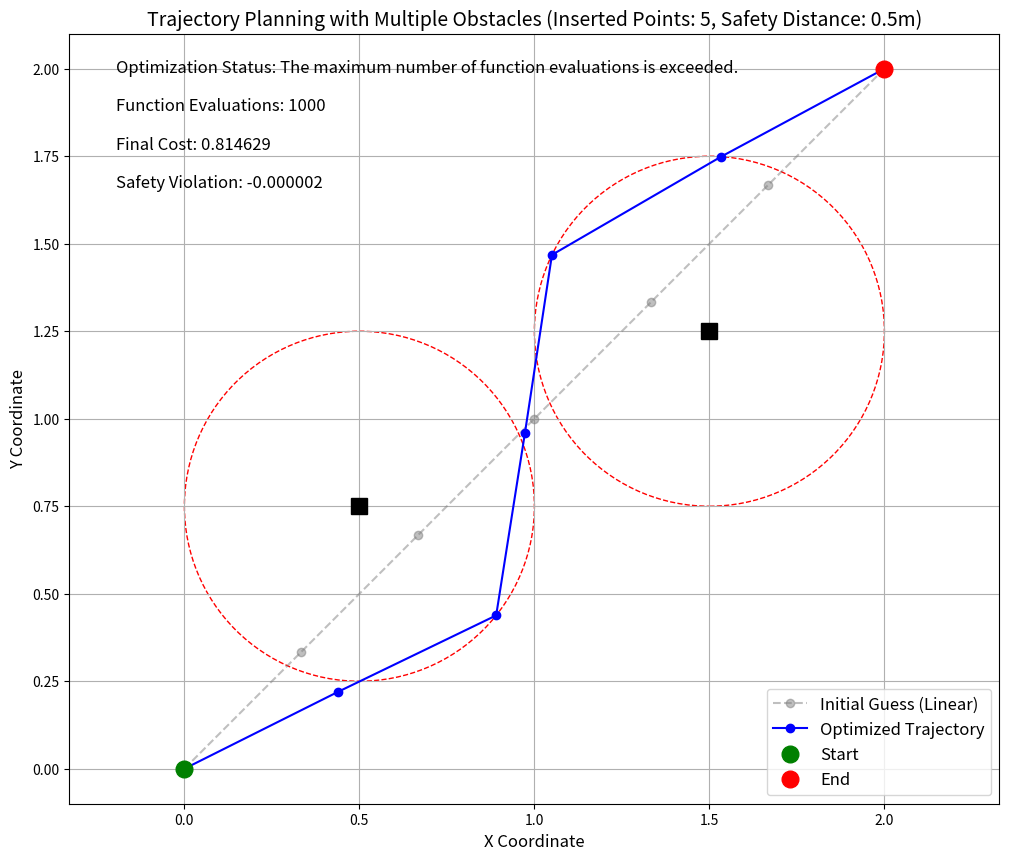

Generate this figure with matplotlib:
import numpy as np
import matplotlib.pyplot as plt
from scipy.optimize import least_squares
import time  

"""
问题参数
    起点位置, 目标点位置, 障碍序列, 安全距离, 代插入路径点数量
"""
start_pose = np.array([0, 0])
end_pose = np.array([2, 2])
obs_pose = np.array([[0.5, 0.75], [1.5, 1.25]])
safe_dis = 0.5
size = 5  


def compute_safety_violation(trajectory):
    """计算路径点到所有障碍的最小距离，评估安全约束违反程度"""
    min_dist = float('inf')
    for point in trajectory:
        # 计算到每个障碍物的距离，取最小值
        dist_to_obs = min(np.linalg.norm(point - obs) for obs in obs_pose)
        if dist_to_obs < min_dist:
            min_dist = dist_to_obs
    return min_dist - safe_dis  # 小于0表示存在安全约束违反

def objective_function(params, lambda_weight=100):
    """构建最小二乘问题的目标函数"""
    # 重塑参数为轨迹点(一维->二维)
    trajectory = params.reshape(-1, 2)
    
    # 构建完整轨迹（包括起点和终点）
    full_trajectory = np.vstack((start_pose, trajectory, end_pose))
    
    # 1. 路径长度项（相邻点之间的欧氏距离）
    path_length_terms = []
    for i in range(1, len(full_trajectory)):
        dx = full_trajectory[i, 0] - full_trajectory[i-1, 0]
        dy = full_trajectory[i, 1] - full_trajectory[i-1, 1]
        path_length_terms.append(np.sqrt(dx**2 + dy**2))
    
    # 2. 安全距离约束项（对每个障碍物都计算）
    safety_terms = []
    for point in full_trajectory:
        # 计算到每个障碍物的距离，取最小距离（最危险的障碍物）
        min_dist_to_obs = min(np.linalg.norm(point - obs) for obs in obs_pose)
        # 当最小距离小于安全距离时施加惩罚
        safety_violation = max(0, safe_dis - min_dist_to_obs)
        safety_terms.append(safety_violation)
    
    # 3. 组合所有项
    residuals = []
    residuals.extend(path_length_terms)  # 路径长度项
    residuals.extend([lambda_weight * s for s in safety_terms])  # 安全约束项（带权重）
    
    return np.array(residuals)

def visualize_trajectory(result, initial_guess):
    """可视化轨迹规划结果（支持多个障碍物）"""
    # 提取优化后的轨迹点
    trajectory = result.x.reshape(-1, 2)
    full_trajectory = np.vstack((start_pose, trajectory, end_pose))
    
    # 提取初始猜测轨迹
    initial_trajectory = initial_guess.reshape(-1, 2)
    initial_full = np.vstack((start_pose, initial_trajectory, end_pose))
    
    # 创建图形
    plt.figure(figsize=(12, 10))
    
    # 绘制初始猜测轨迹（灰色虚线）
    plt.plot(initial_full[:, 0], initial_full[:, 1], 'o--', color='gray', alpha=0.5, label='Initial Guess (Linear)')
    
    # 绘制优化后的轨迹
    plt.plot(full_trajectory[:, 0], full_trajectory[:, 1], 'o-', color='blue', label='Optimized Trajectory')
    
    # 绘制起点和终点
    plt.plot(start_pose[0], start_pose[1], 'go', markersize=12, label='Start')
    plt.plot(end_pose[0], end_pose[1], 'ro', markersize=12, label='End')
    
    # 绘制所有障碍物及其安全区域
    for obs in obs_pose:
        # 安全区域（虚线圆）
        circle = plt.Circle(obs, safe_dis, color='r', fill=False, linestyle='--')
        plt.gca().add_patch(circle)
        # 障碍物本身（黑色方块）
        plt.plot(obs[0], obs[1], 'ks', markersize=12, label='Obstacle' if obs is obs_pose[0] else "")
    
    # 添加标签和图例
    plt.grid(True)
    plt.axis('equal')
    plt.xlabel('X Coordinate', fontsize=12)
    plt.ylabel('Y Coordinate', fontsize=12)
    plt.title(f'Trajectory Planning with Multiple Obstacles (Inserted Points: {size}, Safety Distance: {safe_dis}m)', fontsize=14)
    plt.legend(fontsize=12)
    
    # 显示优化结果
    safety_violation = compute_safety_violation(full_trajectory)
    plt.text(0.05, 0.95, f'Optimization Status: {result.message}', transform=plt.gca().transAxes, fontsize=12)
    plt.text(0.05, 0.90, f'Function Evaluations: {result.nfev}', transform=plt.gca().transAxes, fontsize=12)
    plt.text(0.05, 0.85, f'Final Cost: {result.cost:.6f}', transform=plt.gca().transAxes, fontsize=12)
    plt.text(0.05, 0.80, f'Safety Violation: {safety_violation:.6f}', transform=plt.gca().transAxes, fontsize=12)
    
    plt.show()

# 生成线性插值的初始猜测
def generate_linear_initial_guess():
    """生成线性插值的初始猜测"""
    initial_guess = np.zeros((size, 2))
    for i in range(size):
        ratio = (i + 1) / (size + 1)
        point = start_pose + ratio * (end_pose - start_pose)
        initial_guess[i] = point
    return initial_guess

if __name__ == '__main__':

    # 生成初始猜测（线性插值）
    initial_guess = generate_linear_initial_guess()
    initial_guess_flat = initial_guess.flatten()
    
    # 记录优化开始时间
    start_time = time.time()
    # 执行优化
    result = least_squares(
        objective_function,
        initial_guess_flat,
        method='trf',
        args=(500,),
        verbose=1,
        ftol=1e-8,
        xtol=1e-8,
        max_nfev=1000,
        bounds=(-10, 10)
    )
    # 计算优化耗时
    optimization_time = time.time() - start_time
    
    trajectory = result.x.reshape(-1, 2)
    full_trajectory = np.vstack((start_pose, trajectory, end_pose))
    safety_violation = compute_safety_violation(full_trajectory)
        
    print(f"Safety Violation: {safety_violation:.6f}")
    print(f"Optimization Time: {optimization_time:.4f} seconds")
        
    if result is not None:
        print("\nFinal Optimization Result:")
        print("Status:", result.message)
        print("Iterations:", result.nfev)
        print("Objective Function Value:", result.cost)
        visualize_trajectory(result, initial_guess)
    else:
        print("Optimization failed, no feasible solution found")